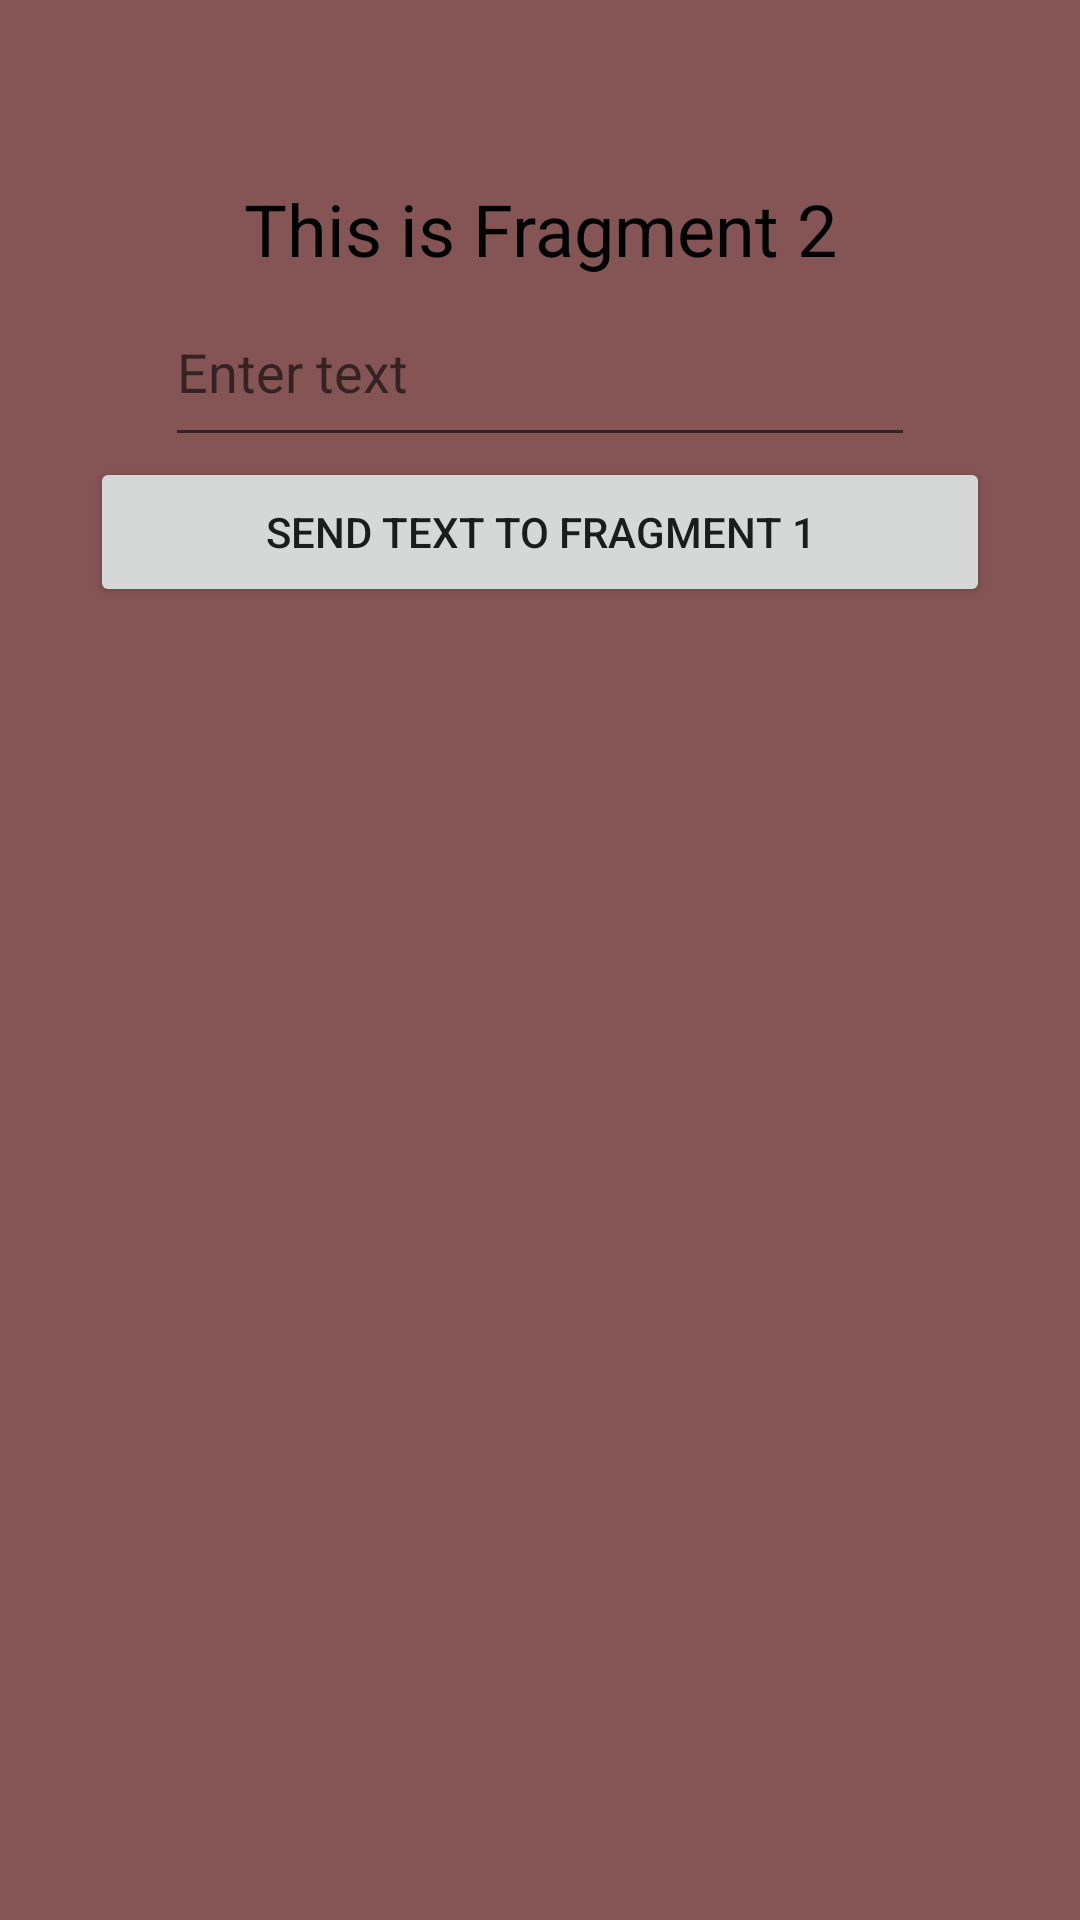

Reconstruct the res/layout file that produces this screen, plus the resources it refers to.
<!-- AndroidManifest.xml: application theme Theme.ProgAiymHomeworks -->
<!-- res/layout/fragment_2.xml -->
<?xml version="1.0" encoding="utf-8"?>
<androidx.constraintlayout.widget.ConstraintLayout xmlns:android="http://schemas.android.com/apk/res/android"
    android:layout_width="match_parent"
    android:layout_height="match_parent"
    xmlns:app="http://schemas.android.com/apk/res-auto"
    android:background="@color/brown">

    <androidx.appcompat.widget.AppCompatTextView
        android:id="@+id/frg2Txt"
        android:layout_width="match_parent"
        android:layout_height="wrap_content"
        android:text="This is Fragment 2"
        android:textSize="24sp"
        android:textColor="@color/black"
        android:gravity="center"
        app:layout_constraintTop_toTopOf="parent"
        app:layout_constraintBottom_toTopOf="@id/btn2"/>

    <androidx.appcompat.widget.AppCompatEditText
        android:id="@+id/frg2EditText"
        android:layout_width="250dp"
        android:layout_height="60dp"
        android:hint="Enter text"
        app:layout_constraintTop_toBottomOf="@id/frg2Txt"
        app:layout_constraintBottom_toTopOf="@id/btn2"
        app:layout_constraintStart_toStartOf="parent"
        app:layout_constraintEnd_toEndOf="parent"/>

    <androidx.appcompat.widget.AppCompatButton
        android:id="@+id/btn2"
        android:layout_width="300dp"
        android:layout_height="50dp"
        android:text="Send text to fragment 1"
        app:layout_constraintTop_toBottomOf="@id/frg2EditText"
        app:layout_constraintStart_toStartOf="parent"
        app:layout_constraintEnd_toEndOf="parent"/>

</androidx.constraintlayout.widget.ConstraintLayout>
<!-- resources referenced by this layout -->
<resources>
  <color name="black">#FF000000</color>
  <color name="brown">#855555</color>
  <style name="Theme.ProgAiymHomeworks" parent="Theme.MaterialComponents.DayNight.DarkActionBar">
          
          <item name="colorPrimary">@color/purple_500</item>
          <item name="colorPrimaryVariant">@color/purple_700</item>
          <item name="colorOnPrimary">@color/white</item>
          
          <item name="colorSecondary">@color/teal_200</item>
          <item name="colorSecondaryVariant">@color/teal_700</item>
          <item name="colorOnSecondary">@color/black</item>
          
          <item name="android:statusBarColor" tools:targetApi="l">?attr/colorPrimaryVariant</item>
          
      </style>
  <color name="purple_500">#FF6200EE</color>
  <color name="purple_700">#FF3700B3</color>
  <color name="white">#FFFFFFFF</color>
  <color name="teal_200">#FF03DAC5</color>
  <color name="teal_700">#FF018786</color>
</resources>
